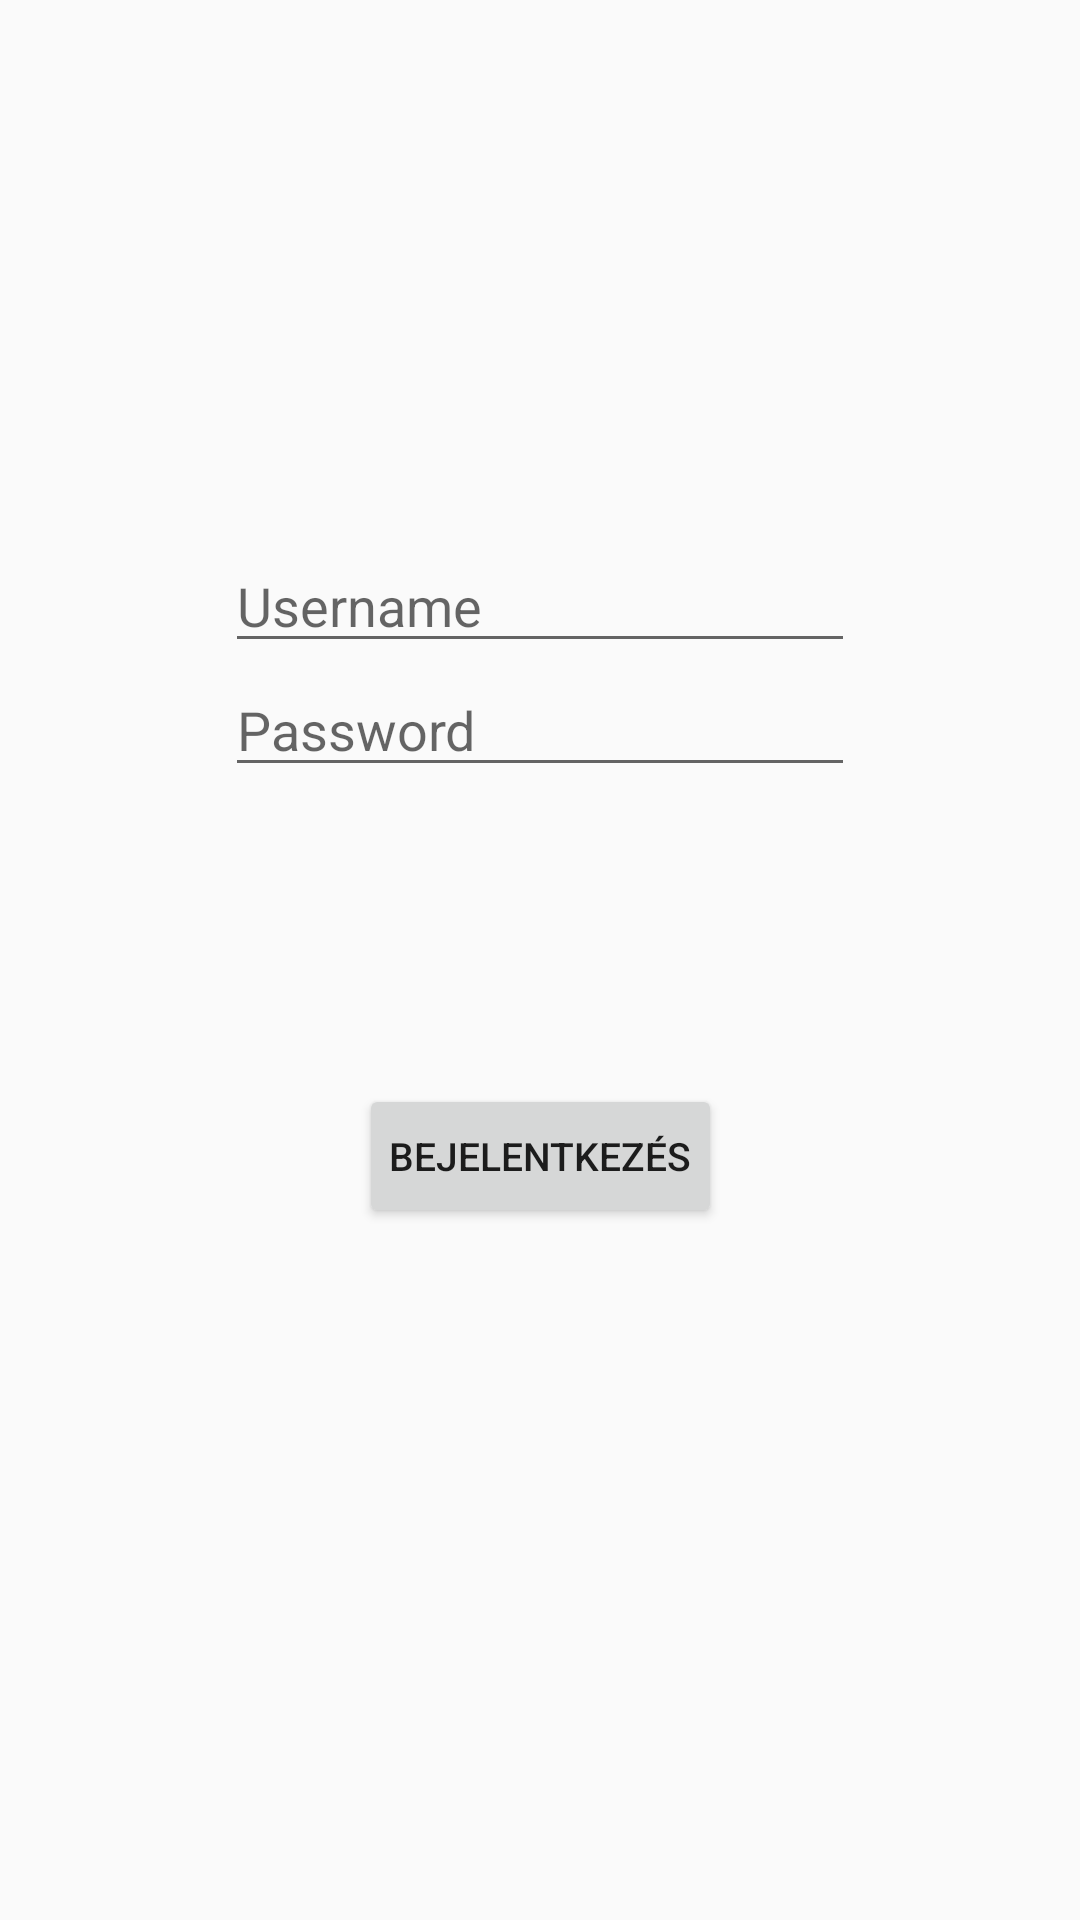

Reconstruct the res/layout file that produces this screen, plus the resources it refers to.
<!-- AndroidManifest.xml: application theme AppTheme -->
<!-- res/layout/activity_login.xml -->
<?xml version="1.0" encoding="utf-8"?>
<android.support.constraint.ConstraintLayout xmlns:android="http://schemas.android.com/apk/res/android"
    xmlns:app="http://schemas.android.com/apk/res-auto"
    xmlns:tools="http://schemas.android.com/tools"
    android:layout_width="match_parent"
    android:layout_height="match_parent"
    tools:context="tomii.scrabblehelper.LoginActivity">

    <EditText
        android:id="@+id/username"
        android:layout_width="wrap_content"
        android:layout_height="wrap_content"
        android:ems="10"
        android:inputType="textPersonName"
        android:hint="Username"
        app:layout_constraintTop_toTopOf="parent"
        app:layout_constraintBottom_toBottomOf="parent"
        app:layout_constraintLeft_toLeftOf="parent"
        app:layout_constraintRight_toRightOf="parent"
        app:layout_constraintVertical_bias="0.3" />

    <EditText
        android:id="@+id/password"
        android:layout_width="wrap_content"
        android:layout_height="wrap_content"
        android:ems="10"
        android:inputType="textPassword"
        android:hint="Password"
        app:layout_constraintTop_toBottomOf="@id/username"
        app:layout_constraintLeft_toLeftOf="parent"
        app:layout_constraintRight_toRightOf="parent" />

    <Button
        android:id="@+id/loginButton"
        android:layout_width="wrap_content"
        android:layout_height="wrap_content"
        android:text="Bejelentkezés"
        style="@style/ButtonTextStyle"
        app:layout_constraintBottom_toBottomOf="parent"
        app:layout_constraintTop_toBottomOf="@id/password"
        app:layout_constraintLeft_toLeftOf="parent"
        app:layout_constraintRight_toRightOf="parent"
        app:layout_constraintVertical_bias="0.3"/>


</android.support.constraint.ConstraintLayout>
<!-- resources referenced by this layout -->
<resources>
  <style name="ButtonTextStyle">
          <item name="android:textSize">13sp</item>
          <item name="android:padding">10dp</item>
      </style>
  <style name="AppTheme" parent="Theme.AppCompat.Light.DarkActionBar">
          
          <item name="colorPrimary">@color/colorPrimary</item>
          <item name="colorPrimaryDark">@color/colorPrimaryDark</item>
          <item name="colorAccent">@color/colorAccent</item>
      </style>
  <color name="colorPrimary">#3F51B5</color>
  <color name="colorPrimaryDark">#303F9F</color>
  <color name="colorAccent">#FF4081</color>
</resources>
